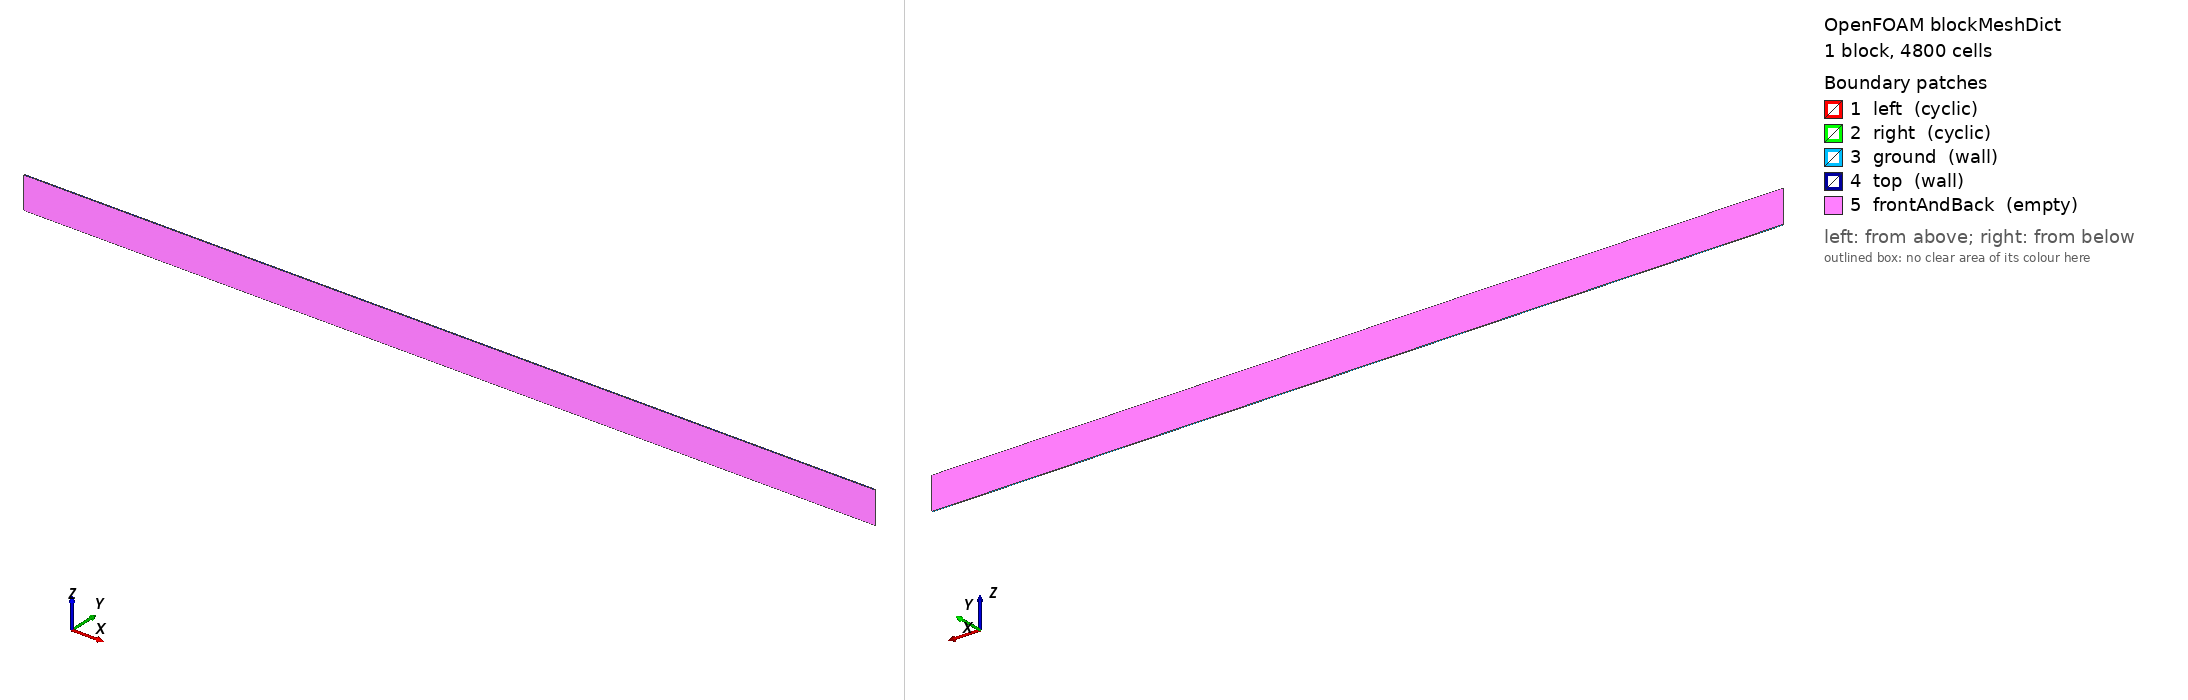

OpenFOAM case: the mesh blockMesh builds from blockMeshDict, 1 block(s), 4800 cells. Boundary patches (legend numbers): 1 left (cyclic), 2 right (cyclic), 3 ground (wall), 4 top (wall), 5 frontAndBack (empty). Left view from above one corner, right view from below the opposite corner. Boundary conditions: 0 field file(s) under 0/; 0 of 5 drawn patches have an entry in a shipped field file.

=== system/blockMeshDict ===
FoamFile {
    version     2.0;
    format      ascii;
    class       dictionary;
    object      blockMeshDict;
}

convertToMeters 1000; // effective units are km

vertices (
    (-400 0 0)  // 0
    ( 400  0 0)  // 1
    ( 400  1 0)  // 2
    (-400 1 0)  // 3
    (-400 0 30) // 4
    ( 400  0 30) // 5
    ( 400  1 30) // 6
    (-400 1 30) // 7
);

blocks (
	hex (0 1 2 3 4 5 6 7)
	    (160 1 30)
	    simpleGrading (1 1 1)
);

boundary (
	left {
		type cyclic;
        neighbourPatch right;
		faces (
			(0 3 7 4)
		);
	}

	right {
		type cyclic;
        neighbourPatch left;
		faces (
			(1 2 6 5)
		);
	}

	ground {
		type wall;
		faces (
			(0 1 2 3)
		);	
	}

	top {
		type wall;
		faces (
			(4 5 6 7)
		);
	}

	frontAndBack {
		type empty;
		faces (
			(0 1 5 4)
			(3 2 6 7)
		);
	}
);


=== system/controlDict ===
FoamFile {
    version     2.0;
    format      ascii;
    class       dictionary;
    location    "system";
    object      controlDict;
}

startFrom       startTime;
startTime       0;
stopAt          endTime;
//endTime         43200;
endTime         172800;
deltaT          25;
writeControl    runTime;
writeInterval   1600;
//writeInterval   5;
purgeWrite      0;
writeFormat     ascii;
writePrecision  12;
writeCompression uncompressed;
timeFormat      general;
timePrecision   6;
libs           ("libOpenFOAM.so" "libExnerTheta.so" "libspecie.so" "libfiniteVolumeAtmos.so");
